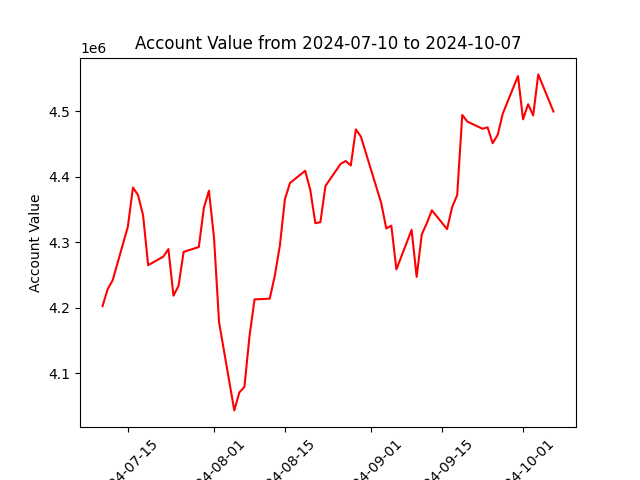

Data behind this chart, as committed beside it:
datadate, account_value
20240710, 4202353
20240711, 4227947
20240712, 4241856
20240715, 4323711
20240716, 4383352
20240717, 4371961
20240718, 4341042
20240719, 4264762
20240722, 4277910
20240723, 4289356
20240724, 4218241
20240725, 4233259
20240726, 4285068
20240729, 4292547
20240730, 4352201
20240731, 4378511
20240801, 4306795
20240802, 4177543
20240805, 4043011
20240806, 4070490
20240807, 4078786
20240808, 4155770
20240809, 4212535
20240812, 4213627
20240813, 4248727
20240814, 4294799
20240815, 4365789
20240816, 4390414
20240819, 4408904
20240820, 4379702
20240821, 4328923
20240822, 4330493
20240823, 4385786
20240826, 4419557
20240827, 4423896
20240828, 4416952
20240829, 4472210
20240830, 4460990
20240903, 4359739
20240904, 4320861
20240905, 4325178
20240906, 4258331
20240909, 4318716
20240910, 4246848
20240911, 4311649
20240912, 4328741
20240913, 4348604
20240916, 4319848
20240917, 4353341
20240918, 4371892
20240919, 4494167
20240920, 4484063
20240923, 4473118
20240924, 4475281
20240925, 4451009
20240926, 4463876
20240927, 4496306
20240930, 4553616
20241001, 4487472
20241002, 4510562
... 3 more rows
